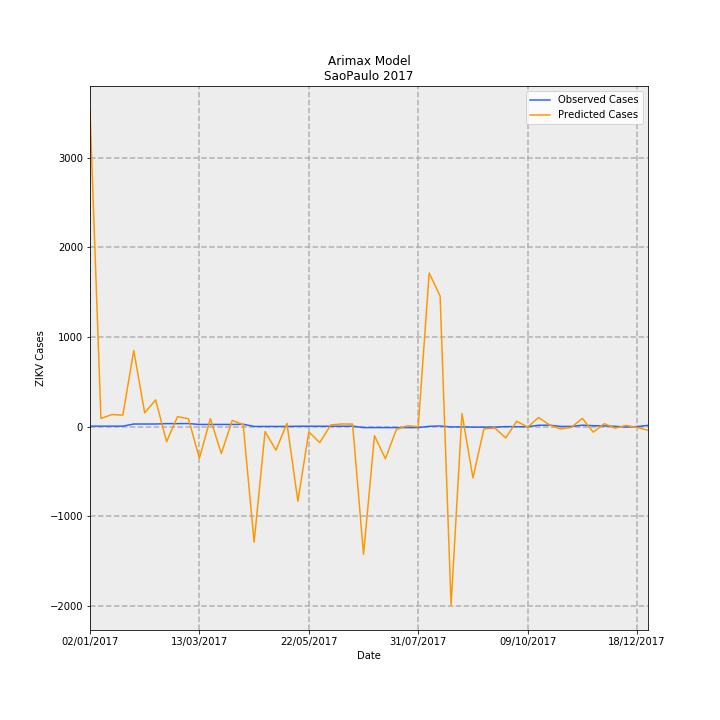

Data behind this chart, as committed beside it:
Date, predictions_incidence, observed_incidence, Predicted Cases, Observed Cases, error
02/01/2017, 7.804, 0.01331, 3519, 6.0, -3513
09/01/2017, 0.2036, 0.01331, 91.8, 6.0, -85.8
16/01/2017, 0.2998, 0.01331, 135.2, 6.0, -129.2
23/01/2017, 0.2868, 0.01331, 129.3, 6.0, -123.3
30/01/2017, 1.885, 0.06653, 850.2, 30.0, -820.2
06/02/2017, 0.3417, 0.06653, 154.1, 30.0, -124.1
13/02/2017, 0.6635, 0.06653, 299.2, 30.0, -269.2
20/02/2017, -0.3703, 0.0754, -167, 34.0, 201
27/02/2017, 0.2502, 0.0754, 112.8, 34.0, -78.83
06/03/2017, 0.1959, 0.07761, 88.33, 35, -53.33
13/03/2017, -0.7811, 0.05544, -352.2, 25.0, 377.2
20/03/2017, 0.199, 0.05544, 89.76, 25.0, -64.76
27/03/2017, -0.6632, 0.05544, -299.1, 25.0, 324.1
03/04/2017, 0.1542, 0.05544, 69.54, 25.0, -44.54
10/04/2017, 0.05304, 0.05987, 23.92, 27.0, 3.08
17/04/2017, -2.857, 0.006653, -1288, 3.0, 1291
24/04/2017, -0.1204, 0.006653, -54.31, 3.0, 57.31
01/05/2017, -0.5813, 0.006653, -262.1, 3.0, 265.1
08/05/2017, 0.08311, 0.006653, 37.48, 3.0, -34.48
15/05/2017, -1.842, 0.01109, -830.8, 5.0, 835.8
22/05/2017, -0.1282, 0.01109, -57.81, 5.0, 62.81
29/05/2017, -0.395, 0.01109, -178.1, 5.0, 183.1
05/06/2017, 0.04359, 0.01109, 19.66, 5.0, -14.66
12/06/2017, 0.06808, 0.01109, 30.7, 5.0, -25.7
19/06/2017, 0.06481, 0.01331, 29.22, 6.0, -23.22
26/06/2017, -3.158, -0.02218, -1424, -10.0, 1414
03/07/2017, -0.2225, -0.02218, -100.3, -10.0, 90.32
10/07/2017, -0.792, -0.02218, -357.1, -10.0, 347.1
17/07/2017, -0.06991, -0.02218, -31.53, -10.0, 21.53
24/07/2017, 0.02482, -0.02218, 11.19, -10.0, -21.19
31/07/2017, -0.002559, -0.02218, -1.154, -10.0, -8.846
07/08/2017, 3.802, 0.00887, 1714, 4.0, -1710
14/08/2017, 3.229, 0.01774, 1456, 8.0, -1448
21/08/2017, -4.417, -0.006653, -1992, -3.0, 1989
28/08/2017, 0.3236, -0.004435, 145.9, -2.0, -147.9
04/09/2017, -1.266, -0.01109, -570.9, -5.0, 565.9
11/09/2017, -0.05438, -0.01109, -24.52, -5.0, 19.52
18/09/2017, -0.03115, -0.01109, -14.05, -5.0, 9.047
25/09/2017, -0.2781, 0.002218, -125.4, 1.0, 126.4
02/10/2017, 0.1349, 0.0, 60.82, 0.0, -60.82
09/10/2017, -0.01019, 0.0, -4.597, 0.0, 4.597
16/10/2017, 0.2268, 0.03548, 102.3, 16.0, -86.27
23/10/2017, 0.04368, 0.0377, 19.7, 17.0, -2.698
30/10/2017, -0.0564, 0.006653, -25.43, 3.0, 28.43
06/11/2017, -0.01653, 0.006653, -7.455, 3.0, 10.46
13/11/2017, 0.2069, 0.0377, 93.32, 17.0, -76.32
20/11/2017, -0.1357, 0.02439, -61.19, 11.0, 72.19
27/11/2017, 0.07505, 0.01996, 33.84, 9.0, -24.84
04/12/2017, -0.03589, 0.00887, -16.18, 4.0, 20.18
11/12/2017, 0.03156, -0.00887, 14.23, -4.0, -18.23
18/12/2017, -0.01862, 0.002218, -8.394, 1.0, 9.394
25/12/2017, -0.08874, 0.03326, -40.02, 15.0, 55.02
